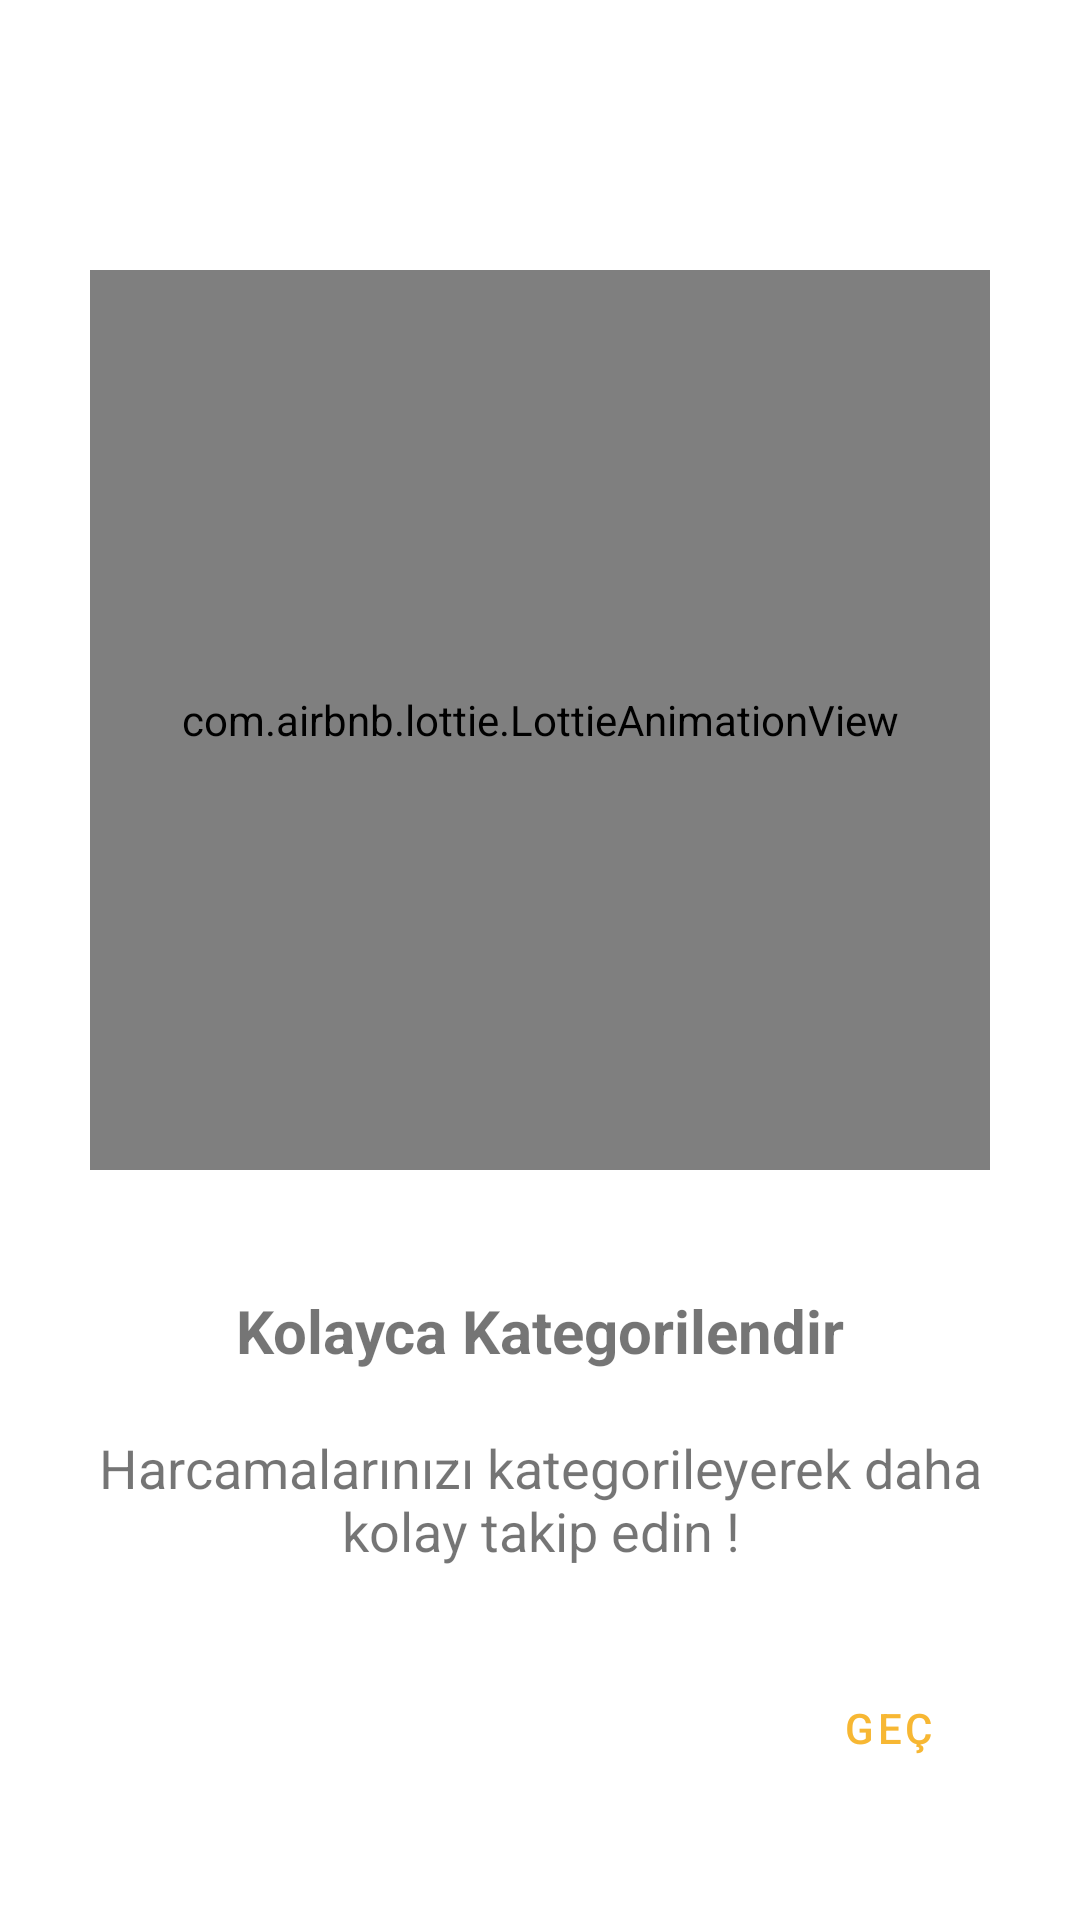

Reconstruct the res/layout file that produces this screen, plus the resources it refers to.
<!-- AndroidManifest.xml: application theme Theme.HarcamalarUygulamasi -->
<!-- res/layout/fragment_second.xml -->
<?xml version="1.0" encoding="utf-8"?>
<androidx.constraintlayout.widget.ConstraintLayout xmlns:android="http://schemas.android.com/apk/res/android"
    xmlns:app="http://schemas.android.com/apk/res-auto"
    xmlns:tools="http://schemas.android.com/tools"
    android:layout_width="match_parent"
    android:layout_height="match_parent"
    tools:context=".ui.fragments.onboarding.SecondFragment">

    <TextView
        android:id="@+id/textView8"
        android:layout_width="0dp"
        android:layout_height="wrap_content"
        android:layout_marginStart="30dp"
        android:layout_marginTop="20dp"
        android:layout_marginEnd="30dp"
        android:gravity="center"
        android:text="Harcamalarınızı kategorileyerek daha kolay takip edin !"
        android:textSize="18sp"
        app:layout_constraintEnd_toEndOf="parent"
        app:layout_constraintHorizontal_bias="0.5"
        app:layout_constraintStart_toStartOf="parent"
        app:layout_constraintTop_toBottomOf="@+id/textView6" />

    <com.airbnb.lottie.LottieAnimationView
        android:id="@+id/lottieAnimationView3"
        android:layout_width="300dp"
        android:layout_height="300dp"
        android:layout_marginTop="90dp"
        app:lottie_loop="true"
        app:lottie_speed="0.8"
        app:layout_constraintEnd_toEndOf="parent"
        app:layout_constraintHorizontal_bias="0.5"
        app:layout_constraintStart_toStartOf="parent"
        app:layout_constraintTop_toTopOf="parent"
        app:lottie_autoPlay="true"
        app:lottie_rawRes="@raw/anim_second" />

    <TextView
        android:id="@+id/textView6"
        android:layout_width="wrap_content"
        android:layout_height="wrap_content"
        android:layout_marginTop="40dp"
        android:text="Kolayca Kategorilendir"
        android:textSize="20dp"
        android:textStyle="bold"
        app:layout_constraintEnd_toEndOf="parent"
        app:layout_constraintHorizontal_bias="0.5"
        app:layout_constraintStart_toStartOf="parent"
        app:layout_constraintTop_toBottomOf="@+id/lottieAnimationView3" />

    <Button
        android:id="@+id/buttonSecond"
        style="?attr/materialButtonOutlinedStyle"
        android:layout_width="wrap_content"
        android:layout_height="wrap_content"
        android:layout_marginEnd="20dp"
        android:layout_marginBottom="40dp"
        android:backgroundTint="#FFFFFF"
        android:text="Geç"
        app:cornerRadius="20dp"
        app:layout_constraintBottom_toBottomOf="parent"
        app:layout_constraintEnd_toEndOf="parent"
        app:strokeColor="@color/orange" />

</androidx.constraintlayout.widget.ConstraintLayout>
<!-- resources referenced by this layout -->
<resources>
  <color name="orange">#f7b733</color>
  <style name="Theme.HarcamalarUygulamasi" parent="Theme.MaterialComponents.Light.NoActionBar">
          
          <item name="colorPrimary">@color/orange</item>
          <item name="colorPrimaryVariant">@color/purple_700</item>
          <item name="colorOnPrimary">@color/white</item>
          
          <item name="colorSecondary">@color/orange</item>
          <item name="colorSecondaryVariant">@color/teal_700</item>
          <item name="colorOnSecondary">@color/black</item>
  
          
          <item name="colorPrimaryDark" tools:targetApi="23">@color/white</item>
          <item name="android:windowLightStatusBar" tools:targetApi="23">true</item>
  
          <item name="bottomSheetDialogTheme">@style/CustomBottomSheetDialog</item>
  
      </style>
  <color name="purple_700">#764ba2</color>
  <color name="white">#FFFFFFFF</color>
  <color name="teal_700">#FF018786</color>
  <color name="black">#FF000000</color>
  <style name="CustomBottomSheetDialog" parent="@style/ThemeOverlay.MaterialComponents.BottomSheetDialog">
          <item name="bottomSheetStyle">@style/CustomBottomSheet</item>
      </style>
  <style name="CustomBottomSheet" parent="Widget.MaterialComponents.BottomSheet">
          <item name="shapeAppearanceOverlay">@style/CustomShapeAppearanceBottomSheetDialog</item>
      </style>
  <style name="CustomShapeAppearanceBottomSheetDialog" parent="">
          <item name="cornerFamily">rounded</item>
          <item name="cornerSizeTopRight">16dp</item>
          <item name="cornerSizeTopLeft">16dp</item>
          <item name="cornerSizeBottomRight">0dp</item>
          <item name="cornerSizeBottomLeft">0dp</item>
      </style>
</resources>
